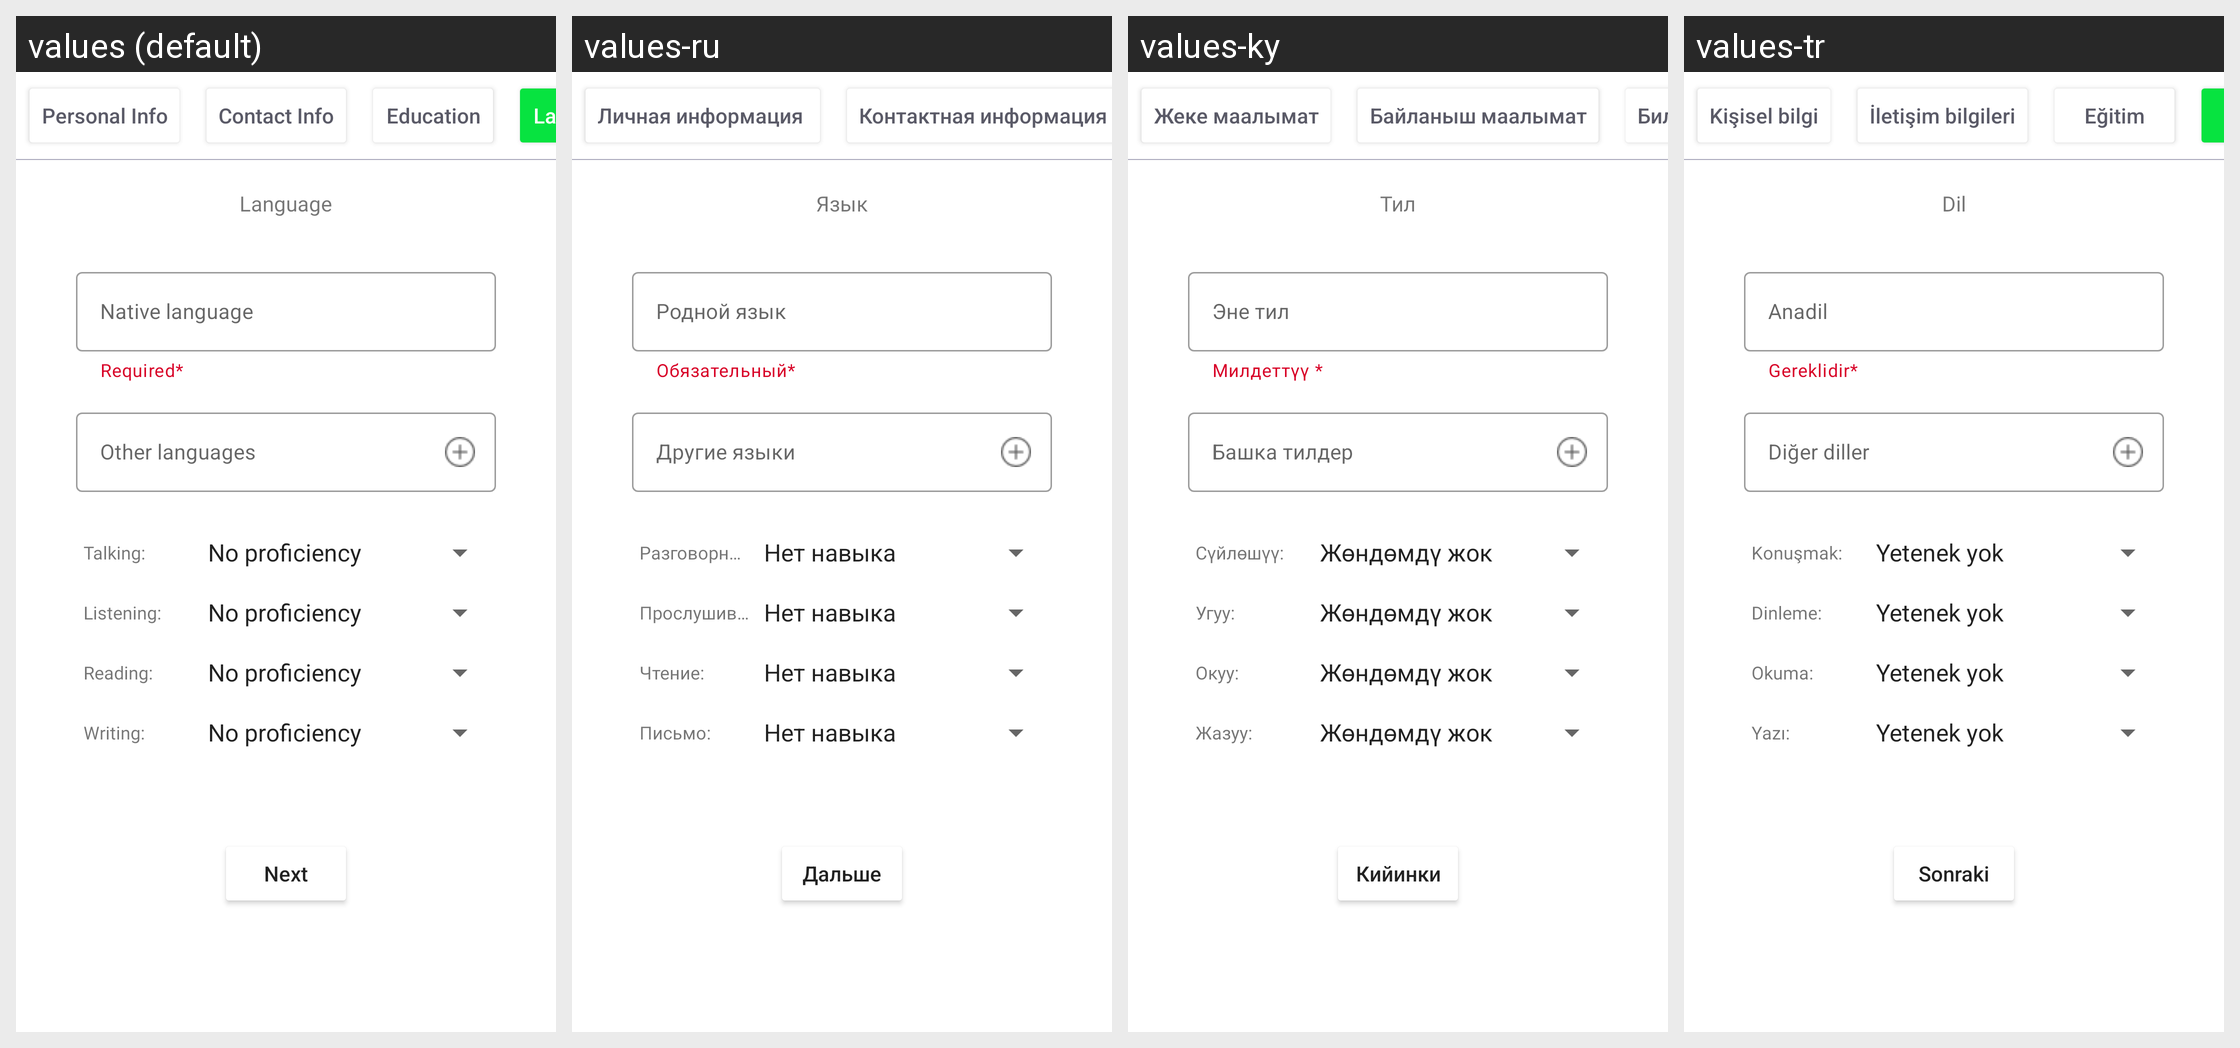

The Android screen above is rendered under several locales of the same app. Produce the string resources it draws, with the default and per-locale values.
Android screen res/layout/fragment_languages.xml rendered under 4 locales, left to right: values (default), values-ru, values-ky, values-tr. Device: Nexus 5 (rendered at 1080×1920; each locale shown at half size, 540×960, under a caption strip naming it); theme SplashTheme.
Strings drawn on this screen, with the default value and each locale's value (text and hints the layout hard-codes, and strings that could not be matched under every locale, appear in the picture but are not listed):

tab_personals
  values: Personal Info
  values-ru: Личная информация 
  values-ky: Жеке маалымат
  values-tr: Kişisel bilgi

tab_contacts
  values: Contact Info
  values-ru: Контактная информация
  values-ky: Байланыш маалымат
  values-tr: İletişim bilgileri

tab_language
  values: Language
  values-ru: Язык
  values-ky: Тил
  values-tr: Dil

txt_language
  values: Language
  values-ru: Язык
  values-ky: Тил
  values-tr: Dil

txt_required
  values: Required*
  values-ru: Обязательный* 
  values-ky: Милдеттүү * 
  values-tr: Gereklidir* 

txt_native_language
  values: Native language
  values-ru: Родной язык 
  values-ky: Эне тил 
  values-tr: Anadil 

txt_other_languages
  values: Other languages
  values-ru: Другие языки 
  values-ky: Башка тилдер 
  values-tr: Diğer diller 

txt_other_languages_2
  values: Other languages
  values-ru: Другие языки 
  values-ky: Башка тилдер 
  values-tr: Diğer diller 

txt_talking
  values: Talking:
  values-ru: Разговорный:
  values-ky: Сүйлөшүү:
  values-tr: Konuşmak:

txt_speaking
  values: Listening:
  values-ru: Прослушивание:
  values-ky: Угуу:
  values-tr: Dinleme:

txt_reading
  values: Reading:
  values-ru: Чтение:
  values-ky: Окуу:
  values-tr: Okuma:

txt_writing
  values: Writing:
  values-ru: Письмо:
  values-ky: Жазуу:
  values-tr: Yazı:

txt_next
  values: Next
  values-ru: Дальше
  values-ky: Кийинки
  values-tr: Sonraki
